Run: headless pygame with SDL's dummy video driver; simulated clock (each Clock.tick advances the game by its frame time, no real sleeping); random seed 0; keys injected as events and as key.get_pressed() state; no mouse input.
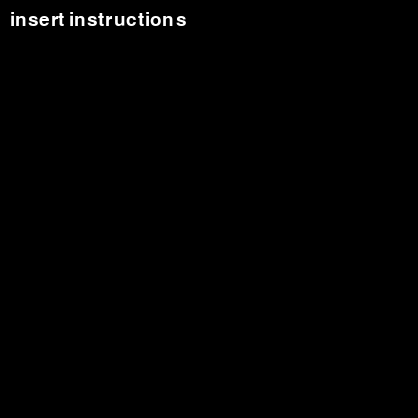
Frame 1 of 1 · flips 1–60 · no input (game ended)

The pygame program that drew these frames:

import pygame
import time
pygame.init()
screen = pygame.display.set_mode((418, 418))
done = False
my_font = pygame.font.SysFont("Arial", 48)
my_font2 = pygame.font.SysFont("Arial", 28)

#BOX1 = pygame.draw.rect(screen, (255,255,255), [5, 5, 100, 100], 1)
BOX1 = [5, 5, 100, 100]
BOX2 = [108, 5, 100, 100]
BOX3 = [211, 5, 100, 100]
BOX4 = [314, 5, 100, 100]
BOX5 = [5, 108, 100, 100]
BOX6 = [108, 108, 100, 100]
BOX7 = [211, 108, 100, 100]
BOX8 = [314, 108, 100, 100]
BOX9 = [5, 211, 100, 100]
BOX10 = [108, 211, 100, 100]
BOX11 = [211, 211, 100, 100]
BOX12 = [314, 211, 100, 100]
BOX13 = [5, 314, 100, 100]
BOX14 = [108, 314, 100, 100]
BOX15 = [211, 314, 100, 100]
BOX16 = [314, 314, 100, 100]

text1 = my_font.render("1", True, (255, 255, 255))
text2 = my_font.render("2", True, (255, 255, 255))
text3 = my_font.render("3", True, (255, 255, 255))
text4 = my_font.render("4", True, (255, 255, 255))
text5 = my_font.render("5", True, (255, 255, 255))
text6 = my_font.render("6", True, (255, 255, 255))
text7 = my_font.render("7", True, (255, 255, 255))
text8 = my_font.render("8", True, (255, 255, 255))
text9 = my_font.render("9", True, (255, 255, 255))
text10 = my_font.render("10", True, (255, 255, 255))
text11 = my_font.render("11", True, (255, 255, 255))
text12 = my_font.render("12", True, (255, 255, 255))
text13 = my_font.render("13", True, (255, 255, 255))
text14 = my_font.render("14", True, (255, 255, 255))
text15 = my_font.render("15", True, (255, 255, 255))
text16 = my_font.render("16", True, (255, 255, 255))

def welcome_screen():
    ''' screen to welcome users'''
    pygame.draw.rect(screen, (255,255,255), (115, 175, 150, 50),1)
    pygame.draw.rect(screen, (255,255,255), (115, 240, 150, 50),1)
    pygame.display.flip()
    matching_text = my_font.render("Matching Game!", True, (125, 255, 255))
    instructions_text = my_font2.render("Instructions", True, (255, 255, 255))
    start_text = my_font2.render("Start", True, (255, 255, 255))
    screen.blit(matching_text, (70, 100))
    screen.blit(instructions_text, (131, 180))
    screen.blit(start_text, (161, 250))
    pygame.display.flip()

    time.sleep(4)
    pygame.quit()

def instructions():
    '''instructions for the game'''
    instructions_screen = my_font2.render("insert instructions", True, (255, 255, 255))
    screen.blit(instructions_screen, (10, 10))
    pygame.display.flip()

    time.sleep(4)
    pygame.quit()

def grid():
    '''creates a numbered grid of 16 rectangles''' 
    while not done:
        pygame.draw.rect(screen, (255,255,255), BOX1, 1)
        pygame.draw.rect(screen, (255,255,255), BOX2, 1)
        pygame.draw.rect(screen, (255,255,255), BOX3, 1)
        pygame.draw.rect(screen, (255,255,255), BOX4, 1)
        pygame.draw.rect(screen, (255,255,255), BOX5, 1)
        pygame.draw.rect(screen, (255,255,255), BOX6, 1)
        pygame.draw.rect(screen, (255,255,255), BOX7, 1)
        pygame.draw.rect(screen, (255,255,255), BOX8, 1)
        pygame.draw.rect(screen, (255,255,255), BOX9, 1)
        pygame.draw.rect(screen, (255,255,255), BOX10, 1)
        pygame.draw.rect(screen, (255,255,255), BOX11, 1)
        pygame.draw.rect(screen, (255,255,255), BOX12, 1)
        pygame.draw.rect(screen, (255,255,255), BOX13, 1)
        pygame.draw.rect(screen, (255,255,255), BOX14, 1)
        pygame.draw.rect(screen, (255,255,255), BOX15, 1)
        pygame.draw.rect(screen, (255,255,255), BOX16, 1)
        pygame.display.flip() 

        screen.blit(text1, (45, 30))
        screen.blit(text2, (148, 30))
        screen.blit(text3, (251, 30))
        screen.blit(text4, (354, 30))
        screen.blit(text5, (45, 133))
        screen.blit(text6, (148, 133))
        screen.blit(text7, (251, 133))
        screen.blit(text8, (354, 133))
        screen.blit(text9, (45, 236))
        screen.blit(text10, (138, 236))
        screen.blit(text11, (241, 236))
        screen.blit(text12, (344, 236))
        screen.blit(text13, (35, 339))
        screen.blit(text14, (138, 339))
        screen.blit(text15, (241, 339))
        screen.blit(text16, (344, 339))
        pygame.display.flip() 

        time.sleep(4)
        pygame.quit()

instructions()
